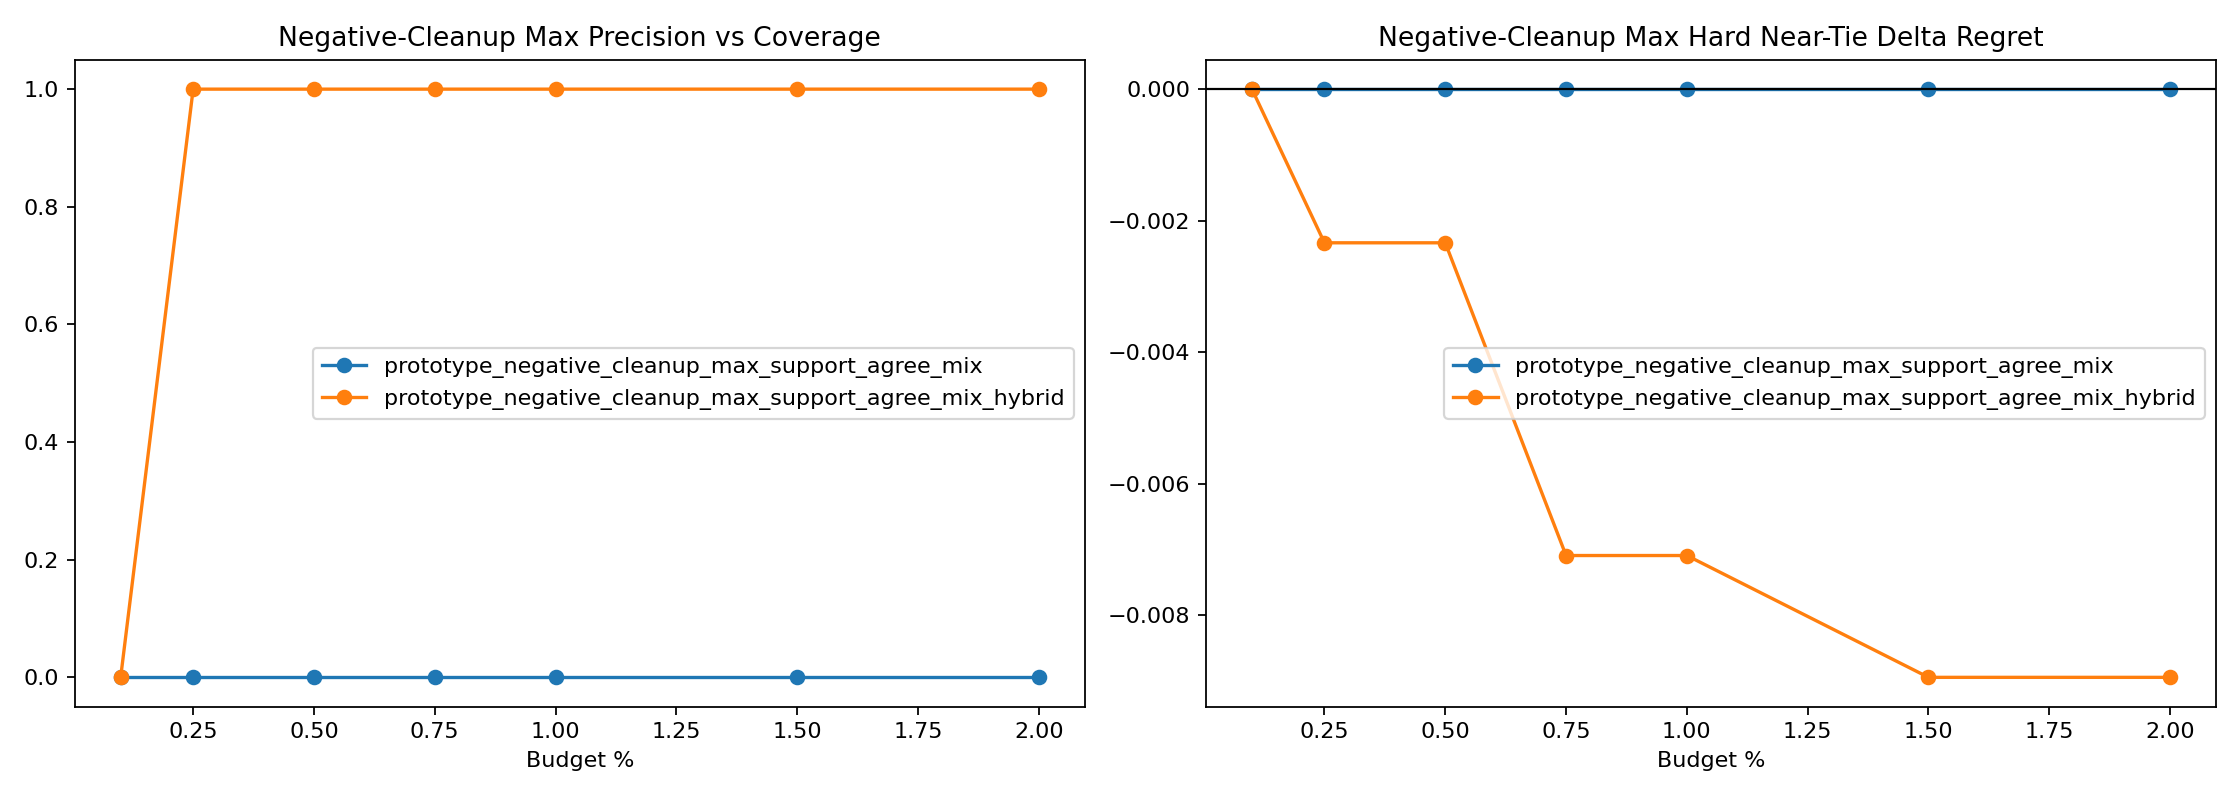

The data file committed next to this chart (first rows):
variant, split, budget_pct, slice, decisions, coverage, defer_precision, false_positive_rate, harmful_selection_rate, correction_rate, new_error_rate, base_target_match, system_target_match, mean_delta_regret, mean_delta_miss
prototype_negative_cleanup_max_support_a…, heldout, 0.1, overall, 8683, 0.0, 0.0, 0.0, 0.0, 0.0, 0.0, 0.9651, 0.9651, 0.0, 0.0
prototype_negative_cleanup_max_support_a…, heldout, 0.1, stable_positive_v2, 4, 0.0, 0.0, 0.0, 0.0, 0.0, 0.0, 0.0, 0.0, 0.0, 0.0
prototype_negative_cleanup_max_support_a…, heldout, 0.1, hard_near_tie, 1489, 0.0, 0.0, 0.0, 0.0, 0.0, 0.0, 0.9053, 0.9053, 0.0, 0.0
prototype_negative_cleanup_max_support_a…, heldout, 0.1, high_headroom_near_tie, 70, 0.0, 0.0, 0.0, 0.0, 0.0, 0.0, 0.0, 0.0, 0.0, 0.0
prototype_negative_cleanup_max_support_a…, heldout, 0.1, baseline_error_near_tie, 144, 0.0, 0.0, 0.0, 0.0, 0.0, 0.0, 0.02083, 0.02083, 0.0, 0.0
prototype_negative_cleanup_max_support_a…, heldout, 0.1, large_gap_control, 1921, 0.0, 0.0, 0.0, 0.0, 0.0, 0.0, 0.9979, 0.9979, 0.0, 0.0
prototype_negative_cleanup_max_support_a…, heldout, 0.25, overall, 8683, 0.0, 0.0, 0.0, 0.0, 0.0, 0.0, 0.9651, 0.9651, 0.0, 0.0
prototype_negative_cleanup_max_support_a…, heldout, 0.25, stable_positive_v2, 4, 0.0, 0.0, 0.0, 0.0, 0.0, 0.0, 0.0, 0.0, 0.0, 0.0
prototype_negative_cleanup_max_support_a…, heldout, 0.25, hard_near_tie, 1489, 0.0, 0.0, 0.0, 0.0, 0.0, 0.0, 0.9053, 0.9053, 0.0, 0.0
prototype_negative_cleanup_max_support_a…, heldout, 0.25, high_headroom_near_tie, 70, 0.0, 0.0, 0.0, 0.0, 0.0, 0.0, 0.0, 0.0, 0.0, 0.0
prototype_negative_cleanup_max_support_a…, heldout, 0.25, baseline_error_near_tie, 144, 0.0, 0.0, 0.0, 0.0, 0.0, 0.0, 0.02083, 0.02083, 0.0, 0.0
prototype_negative_cleanup_max_support_a…, heldout, 0.25, large_gap_control, 1921, 0.0, 0.0, 0.0, 0.0, 0.0, 0.0, 0.9979, 0.9979, 0.0, 0.0
prototype_negative_cleanup_max_support_a…, heldout, 0.5, overall, 8683, 0.0, 0.0, 0.0, 0.0, 0.0, 0.0, 0.9651, 0.9651, 0.0, 0.0
prototype_negative_cleanup_max_support_a…, heldout, 0.5, stable_positive_v2, 4, 0.0, 0.0, 0.0, 0.0, 0.0, 0.0, 0.0, 0.0, 0.0, 0.0
prototype_negative_cleanup_max_support_a…, heldout, 0.5, hard_near_tie, 1489, 0.0, 0.0, 0.0, 0.0, 0.0, 0.0, 0.9053, 0.9053, 0.0, 0.0
prototype_negative_cleanup_max_support_a…, heldout, 0.5, high_headroom_near_tie, 70, 0.0, 0.0, 0.0, 0.0, 0.0, 0.0, 0.0, 0.0, 0.0, 0.0
prototype_negative_cleanup_max_support_a…, heldout, 0.5, baseline_error_near_tie, 144, 0.0, 0.0, 0.0, 0.0, 0.0, 0.0, 0.02083, 0.02083, 0.0, 0.0
prototype_negative_cleanup_max_support_a…, heldout, 0.5, large_gap_control, 1921, 0.0, 0.0, 0.0, 0.0, 0.0, 0.0, 0.9979, 0.9979, 0.0, 0.0
prototype_negative_cleanup_max_support_a…, heldout, 0.75, overall, 8683, 0.0, 0.0, 0.0, 0.0, 0.0, 0.0, 0.9651, 0.9651, 0.0, 0.0
prototype_negative_cleanup_max_support_a…, heldout, 0.75, stable_positive_v2, 4, 0.0, 0.0, 0.0, 0.0, 0.0, 0.0, 0.0, 0.0, 0.0, 0.0
prototype_negative_cleanup_max_support_a…, heldout, 0.75, hard_near_tie, 1489, 0.0, 0.0, 0.0, 0.0, 0.0, 0.0, 0.9053, 0.9053, 0.0, 0.0
prototype_negative_cleanup_max_support_a…, heldout, 0.75, high_headroom_near_tie, 70, 0.0, 0.0, 0.0, 0.0, 0.0, 0.0, 0.0, 0.0, 0.0, 0.0
prototype_negative_cleanup_max_support_a…, heldout, 0.75, baseline_error_near_tie, 144, 0.0, 0.0, 0.0, 0.0, 0.0, 0.0, 0.02083, 0.02083, 0.0, 0.0
prototype_negative_cleanup_max_support_a…, heldout, 0.75, large_gap_control, 1921, 0.0, 0.0, 0.0, 0.0, 0.0, 0.0, 0.9979, 0.9979, 0.0, 0.0
prototype_negative_cleanup_max_support_a…, heldout, 1.0, overall, 8683, 0.0, 0.0, 0.0, 0.0, 0.0, 0.0, 0.9651, 0.9651, 0.0, 0.0
prototype_negative_cleanup_max_support_a…, heldout, 1.0, stable_positive_v2, 4, 0.0, 0.0, 0.0, 0.0, 0.0, 0.0, 0.0, 0.0, 0.0, 0.0
prototype_negative_cleanup_max_support_a…, heldout, 1.0, hard_near_tie, 1489, 0.0, 0.0, 0.0, 0.0, 0.0, 0.0, 0.9053, 0.9053, 0.0, 0.0
prototype_negative_cleanup_max_support_a…, heldout, 1.0, high_headroom_near_tie, 70, 0.0, 0.0, 0.0, 0.0, 0.0, 0.0, 0.0, 0.0, 0.0, 0.0
prototype_negative_cleanup_max_support_a…, heldout, 1.0, baseline_error_near_tie, 144, 0.0, 0.0, 0.0, 0.0, 0.0, 0.0, 0.02083, 0.02083, 0.0, 0.0
prototype_negative_cleanup_max_support_a…, heldout, 1.0, large_gap_control, 1921, 0.0, 0.0, 0.0, 0.0, 0.0, 0.0, 0.9979, 0.9979, 0.0, 0.0
prototype_negative_cleanup_max_support_a…, heldout, 1.5, overall, 8683, 0.0, 0.0, 0.0, 0.0, 0.0, 0.0, 0.9651, 0.9651, 0.0, 0.0
prototype_negative_cleanup_max_support_a…, heldout, 1.5, stable_positive_v2, 4, 0.0, 0.0, 0.0, 0.0, 0.0, 0.0, 0.0, 0.0, 0.0, 0.0
prototype_negative_cleanup_max_support_a…, heldout, 1.5, hard_near_tie, 1489, 0.0, 0.0, 0.0, 0.0, 0.0, 0.0, 0.9053, 0.9053, 0.0, 0.0
prototype_negative_cleanup_max_support_a…, heldout, 1.5, high_headroom_near_tie, 70, 0.0, 0.0, 0.0, 0.0, 0.0, 0.0, 0.0, 0.0, 0.0, 0.0
prototype_negative_cleanup_max_support_a…, heldout, 1.5, baseline_error_near_tie, 144, 0.0, 0.0, 0.0, 0.0, 0.0, 0.0, 0.02083, 0.02083, 0.0, 0.0
prototype_negative_cleanup_max_support_a…, heldout, 1.5, large_gap_control, 1921, 0.0, 0.0, 0.0, 0.0, 0.0, 0.0, 0.9979, 0.9979, 0.0, 0.0
prototype_negative_cleanup_max_support_a…, heldout, 2.0, overall, 8683, 0.0, 0.0, 0.0, 0.0, 0.0, 0.0, 0.9651, 0.9651, 0.0, 0.0
prototype_negative_cleanup_max_support_a…, heldout, 2.0, stable_positive_v2, 4, 0.0, 0.0, 0.0, 0.0, 0.0, 0.0, 0.0, 0.0, 0.0, 0.0
prototype_negative_cleanup_max_support_a…, heldout, 2.0, hard_near_tie, 1489, 0.0, 0.0, 0.0, 0.0, 0.0, 0.0, 0.9053, 0.9053, 0.0, 0.0
prototype_negative_cleanup_max_support_a…, heldout, 2.0, high_headroom_near_tie, 70, 0.0, 0.0, 0.0, 0.0, 0.0, 0.0, 0.0, 0.0, 0.0, 0.0
prototype_negative_cleanup_max_support_a…, heldout, 2.0, baseline_error_near_tie, 144, 0.0, 0.0, 0.0, 0.0, 0.0, 0.0, 0.02083, 0.02083, 0.0, 0.0
prototype_negative_cleanup_max_support_a…, heldout, 2.0, large_gap_control, 1921, 0.0, 0.0, 0.0, 0.0, 0.0, 0.0, 0.9979, 0.9979, 0.0, 0.0
prototype_negative_cleanup_max_support_a…, heldout, 0.1, overall, 8683, 0.001037, 0.0, 1.0, 0.0, 0.0, 0.0, 0.9651, 0.9652, -0.001398, 0.0
prototype_negative_cleanup_max_support_a…, heldout, 0.1, stable_positive_v2, 4, 0.0, 0.0, 0.0, 0.0, 0.0, 0.0, 0.0, 0.0, 0.0, 0.0
prototype_negative_cleanup_max_support_a…, heldout, 0.1, hard_near_tie, 1489, 0.00403, 0.0, 1.0, 0.0, 0.0, 0.0, 0.9053, 0.9053, 0.0, 0.0
prototype_negative_cleanup_max_support_a…, heldout, 0.1, high_headroom_near_tie, 70, 0.08571, 0.0, 1.0, 0.0, 0.0, 0.0, 0.0, 0.0, 0.0, 0.0
prototype_negative_cleanup_max_support_a…, heldout, 0.1, baseline_error_near_tie, 144, 0.04167, 0.0, 1.0, 0.0, 0.0, 0.0, 0.02083, 0.02083, 0.0, 0.0
prototype_negative_cleanup_max_support_a…, heldout, 0.1, large_gap_control, 1921, 0.0, 0.0, 0.0, 0.0, 0.0, 0.0, 0.9979, 0.9979, 0.0, 0.0
prototype_negative_cleanup_max_support_a…, heldout, 0.25, overall, 8683, 0.002534, 0.04545, 0.9545, 0.0, 0.0001152, 0.0, 0.9651, 0.9657, -0.003835, 0.0
prototype_negative_cleanup_max_support_a…, heldout, 0.25, stable_positive_v2, 4, 0.25, 1.0, 0.0, 0.0, 0.25, 0.0, 0.0, 0.25, -0.8697, 0.0
prototype_negative_cleanup_max_support_a…, heldout, 0.25, hard_near_tie, 1489, 0.008731, 0.07692, 0.9231, 0.0, 0.0006716, 0.0, 0.9053, 0.906, -0.002336, 0.0
prototype_negative_cleanup_max_support_a…, heldout, 0.25, high_headroom_near_tie, 70, 0.1857, 0.07692, 0.9231, 0.0, 0.01429, 0.0, 0.0, 0.01429, -0.0497, 0.0
prototype_negative_cleanup_max_support_a…, heldout, 0.25, baseline_error_near_tie, 144, 0.09028, 0.07692, 0.9231, 0.0, 0.006944, 0.0, 0.02083, 0.02778, -0.02416, 0.0
prototype_negative_cleanup_max_support_a…, heldout, 0.25, large_gap_control, 1921, 0.0, 0.0, 0.0, 0.0, 0.0, 0.0, 0.9979, 0.9979, 0.0, 0.0
prototype_negative_cleanup_max_support_a…, heldout, 0.5, overall, 8683, 0.005067, 0.02273, 0.9773, 0.0, 0.0001152, 0.0, 0.9651, 0.9666, -0.007741, 0.0
prototype_negative_cleanup_max_support_a…, heldout, 0.5, stable_positive_v2, 4, 0.25, 1.0, 0.0, 0.0, 0.25, 0.0, 0.0, 0.25, -0.8697, 0.0
prototype_negative_cleanup_max_support_a…, heldout, 0.5, hard_near_tie, 1489, 0.01075, 0.0625, 0.9375, 0.0, 0.0006716, 0.0, 0.9053, 0.906, -0.002336, 0.0
prototype_negative_cleanup_max_support_a…, heldout, 0.5, high_headroom_near_tie, 70, 0.2286, 0.0625, 0.9375, 0.0, 0.01429, 0.0, 0.0, 0.01429, -0.0497, 0.0
prototype_negative_cleanup_max_support_a…, heldout, 0.5, baseline_error_near_tie, 144, 0.1111, 0.0625, 0.9375, 0.0, 0.006944, 0.0, 0.02083, 0.02778, -0.02416, 0.0
prototype_negative_cleanup_max_support_a…, heldout, 0.5, large_gap_control, 1921, 0.004164, 0.0, 1.0, 0.0, 0.0, 0.0, 0.9979, 0.999, -0.006545, 0.0
... 24 more rows
